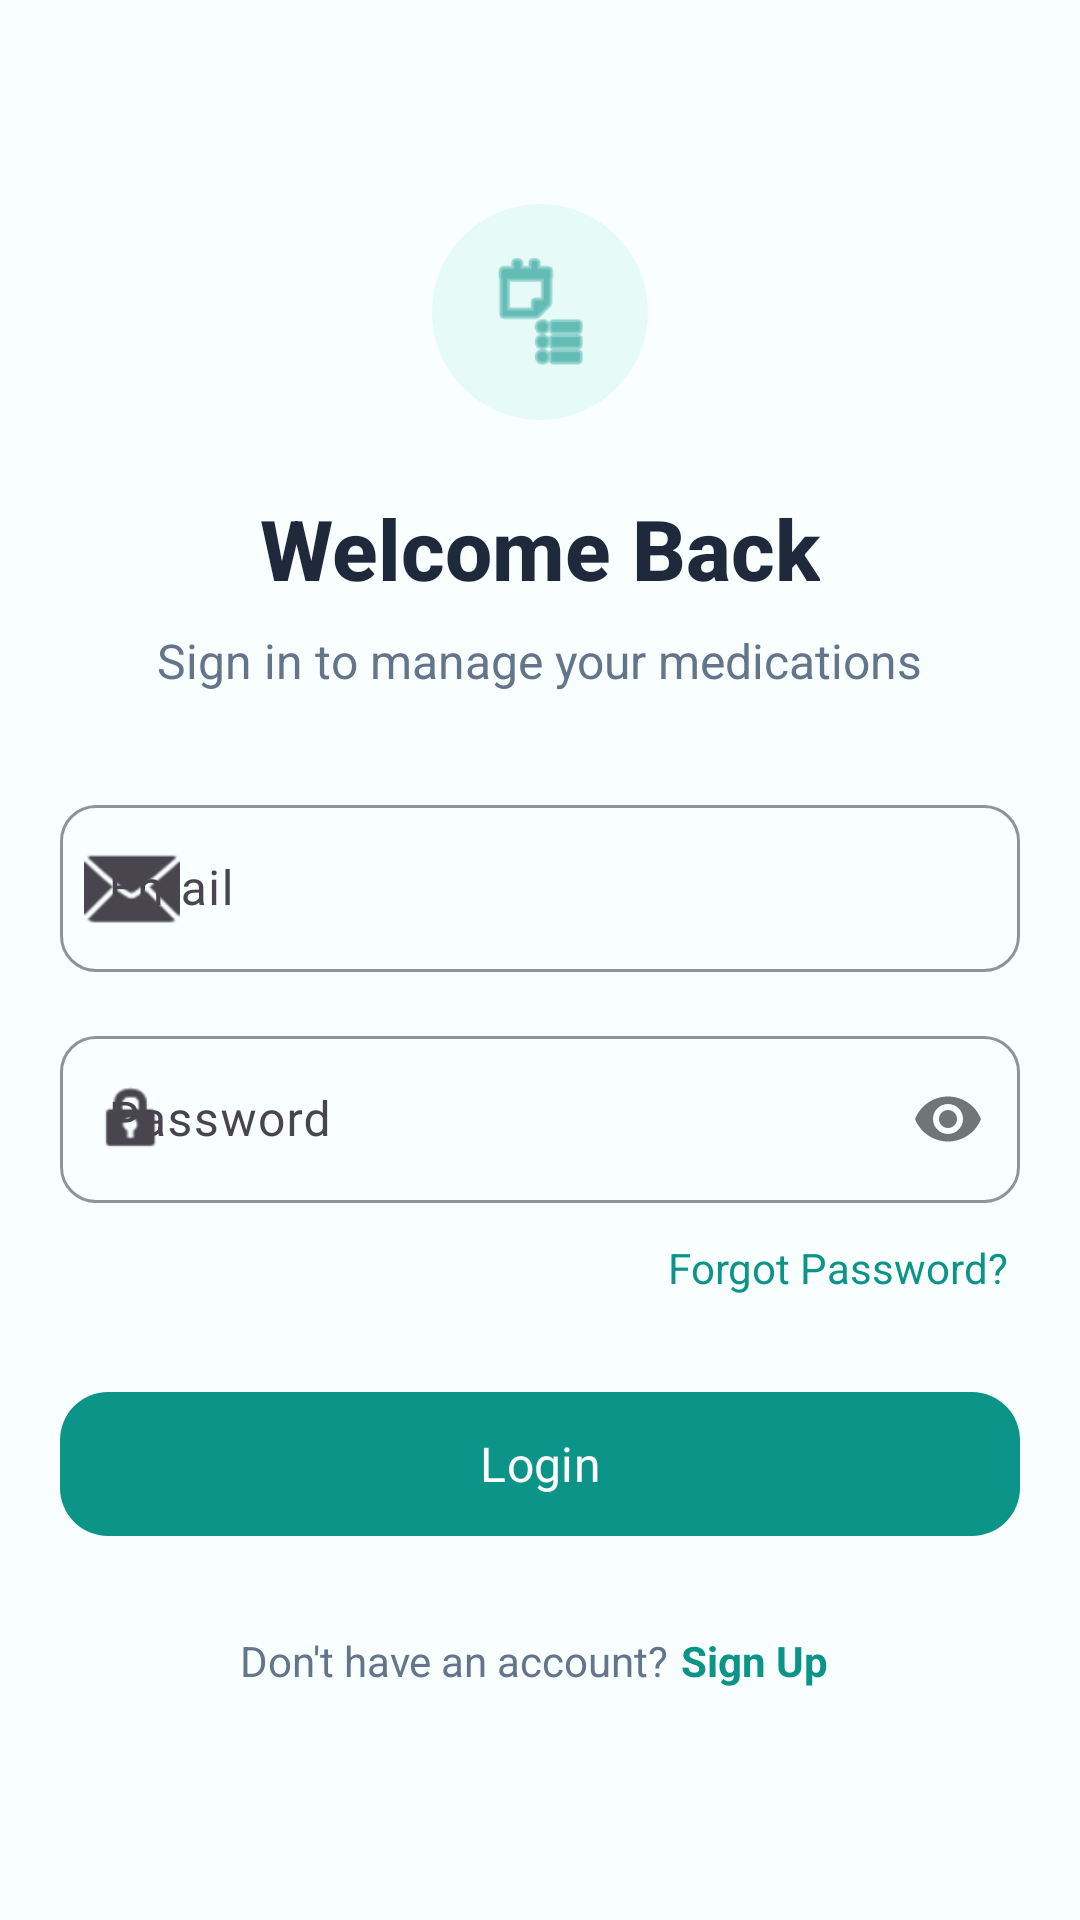

This screen was rendered from an Android layout file. Write that file and the resources it references.
<!-- AndroidManifest.xml: application theme Theme.SmartMed -->
<!-- res/layout/activity_login.xml -->
<?xml version="1.0" encoding="utf-8"?>
<ScrollView
    xmlns:android="http://schemas.android.com/apk/res/android"
    xmlns:app="http://schemas.android.com/apk/res-auto"
    android:layout_width="match_parent"
    android:layout_height="match_parent"
    android:background="@color/background"
    android:fillViewport="true">

    <androidx.constraintlayout.widget.ConstraintLayout
        android:layout_width="match_parent"
        android:layout_height="wrap_content"
        android:padding="@dimen/screen_margin">

        
        <ImageView
            android:id="@+id/ivLogo"
            android:layout_width="72dp"
            android:layout_height="72dp"
            android:layout_marginTop="@dimen/spacing_xxl"
            android:src="@android:drawable/ic_menu_agenda"
            android:contentDescription="SmartMed Logo"
            android:background="@drawable/bg_circle_icon"
            android:padding="@dimen/spacing_md"
            android:tint="@color/primary"
            app:layout_constraintEnd_toEndOf="parent"
            app:layout_constraintStart_toStartOf="parent"
            app:layout_constraintTop_toTopOf="parent" />

        
        <TextView
            android:id="@+id/tvTitle"
            android:layout_width="wrap_content"
            android:layout_height="wrap_content"
            android:layout_marginTop="@dimen/spacing_lg"
            android:text="@string/login_title"
            style="@style/TextStyle.Heading1"
            app:layout_constraintEnd_toEndOf="parent"
            app:layout_constraintStart_toStartOf="parent"
            app:layout_constraintTop_toBottomOf="@id/ivLogo" />

        <TextView
            android:id="@+id/tvSubtitle"
            android:layout_width="wrap_content"
            android:layout_height="wrap_content"
            android:layout_marginTop="@dimen/spacing_sm"
            android:text="@string/login_subtitle"
            style="@style/TextStyle.BodySecondary"
            app:layout_constraintEnd_toEndOf="parent"
            app:layout_constraintStart_toStartOf="parent"
            app:layout_constraintTop_toBottomOf="@id/tvTitle" />

        
        <com.google.android.material.textfield.TextInputLayout
            android:id="@+id/tilEmail"
            android:layout_width="0dp"
            android:layout_height="wrap_content"
            android:layout_marginTop="@dimen/spacing_xl"
            android:hint="@string/email"
            style="@style/Widget.SmartMed.TextInputLayout"
            app:startIconDrawable="@android:drawable/ic_dialog_email"
            app:layout_constraintEnd_toEndOf="parent"
            app:layout_constraintStart_toStartOf="parent"
            app:layout_constraintTop_toBottomOf="@id/tvSubtitle">

            <com.google.android.material.textfield.TextInputEditText
                android:id="@+id/etEmail"
                android:layout_width="match_parent"
                android:layout_height="wrap_content"
                android:inputType="textEmailAddress"
                android:textSize="@dimen/text_body"
                android:imeOptions="actionNext" />
        </com.google.android.material.textfield.TextInputLayout>

        
        <com.google.android.material.textfield.TextInputLayout
            android:id="@+id/tilPassword"
            android:layout_width="0dp"
            android:layout_height="wrap_content"
            android:layout_marginTop="@dimen/spacing_md"
            android:hint="@string/password"
            style="@style/Widget.SmartMed.TextInputLayout"
            app:startIconDrawable="@android:drawable/ic_lock_idle_lock"
            app:passwordToggleEnabled="true"
            app:layout_constraintEnd_toEndOf="parent"
            app:layout_constraintStart_toStartOf="parent"
            app:layout_constraintTop_toBottomOf="@id/tilEmail">

            <com.google.android.material.textfield.TextInputEditText
                android:id="@+id/etPassword"
                android:layout_width="match_parent"
                android:layout_height="wrap_content"
                android:inputType="textPassword"
                android:textSize="@dimen/text_body"
                android:imeOptions="actionDone" />
        </com.google.android.material.textfield.TextInputLayout>

        
        <TextView
            android:id="@+id/tvForgotPassword"
            android:layout_width="wrap_content"
            android:layout_height="wrap_content"
            android:layout_marginTop="@dimen/spacing_sm"
            android:text="@string/forgot_password"
            android:textColor="@color/primary"
            android:textSize="@dimen/text_caption"
            android:padding="@dimen/spacing_xs"
            app:layout_constraintEnd_toEndOf="parent"
            app:layout_constraintTop_toBottomOf="@id/tilPassword" />

        
        <com.google.android.material.button.MaterialButton
            android:id="@+id/btnLogin"
            android:layout_width="0dp"
            android:layout_height="@dimen/button_height"
            android:layout_marginTop="@dimen/spacing_lg"
            android:text="@string/login"
            android:textSize="@dimen/text_button"
            android:textAllCaps="false"
            app:cornerRadius="@dimen/corner_radius_large"
            app:layout_constraintEnd_toEndOf="parent"
            app:layout_constraintStart_toStartOf="parent"
            app:layout_constraintTop_toBottomOf="@id/tvForgotPassword" />

        
        <ProgressBar
            android:id="@+id/progressBar"
            android:layout_width="wrap_content"
            android:layout_height="wrap_content"
            android:visibility="gone"
            app:layout_constraintEnd_toEndOf="parent"
            app:layout_constraintStart_toStartOf="parent"
            app:layout_constraintTop_toBottomOf="@id/btnLogin"
            android:layout_marginTop="@dimen/spacing_md" />

        
        <LinearLayout
            android:id="@+id/llSignUp"
            android:layout_width="wrap_content"
            android:layout_height="wrap_content"
            android:layout_marginTop="@dimen/spacing_lg"
            android:orientation="horizontal"
            app:layout_constraintEnd_toEndOf="parent"
            app:layout_constraintStart_toStartOf="parent"
            app:layout_constraintTop_toBottomOf="@id/progressBar">

            <TextView
                android:layout_width="wrap_content"
                android:layout_height="wrap_content"
                android:text="@string/dont_have_account"
                android:textSize="@dimen/text_caption"
                android:textColor="@color/text_secondary" />

            <TextView
                android:id="@+id/tvSignUp"
                android:layout_width="wrap_content"
                android:layout_height="wrap_content"
                android:text="@string/sign_up"
                android:textSize="@dimen/text_caption"
                android:textColor="@color/primary"
                android:textStyle="bold"
                android:padding="@dimen/spacing_xs" />
        </LinearLayout>

    </androidx.constraintlayout.widget.ConstraintLayout>
</ScrollView>
<!-- resources referenced by this layout -->
<resources>
  <color name="background">#FFF8FFFE</color>
  <color name="primary">#FF0D9488</color>
  <color name="text_secondary">#FF64748B</color>
  <dimen name="button_height">56dp</dimen>
  <dimen name="corner_radius_large">16dp</dimen>
  <dimen name="screen_margin">20dp</dimen>
  <dimen name="spacing_lg">24dp</dimen>
  <dimen name="spacing_md">16dp</dimen>
  <dimen name="spacing_sm">8dp</dimen>
  <dimen name="spacing_xl">32dp</dimen>
  <dimen name="spacing_xs">4dp</dimen>
  <dimen name="spacing_xxl">48dp</dimen>
  <dimen name="text_body">16sp</dimen>
  <dimen name="text_button">16sp</dimen>
  <dimen name="text_caption">14sp</dimen>
  <!-- drawable bg_circle_icon (drawable) -->
  <?xml version="1.0" encoding="utf-8"?>
  <shape xmlns:android="http://schemas.android.com/apk/res/android"
      android:shape="oval">
      <solid android:color="@color/primary_container" />
      <size android:width="@dimen/icon_xl" android:height="@dimen/icon_xl" />
  </shape>
  <string name="dont_have_account">Don\'t have an account? </string>
  <string name="email">Email</string>
  <string name="forgot_password">Forgot Password?</string>
  <string name="login">Login</string>
  <string name="login_subtitle">Sign in to manage your medications</string>
  <string name="login_title">Welcome Back</string>
  <string name="password">Password</string>
  <string name="sign_up">Sign Up</string>
  <style name="TextStyle.BodySecondary">
          <item name="android:textSize">@dimen/text_body</item>
          <item name="android:textColor">@color/text_secondary</item>
      </style>
  <style name="TextStyle.Heading1">
          <item name="android:textSize">@dimen/text_heading1</item>
          <item name="android:textColor">@color/text_primary</item>
          <item name="android:fontFamily">sans-serif-medium</item>
          <item name="android:textStyle">bold</item>
      </style>
  <style name="Widget.SmartMed.TextInputLayout" parent="Widget.Material3.TextInputLayout.OutlinedBox">
          <item name="boxCornerRadiusTopStart">@dimen/corner_radius_medium</item>
          <item name="boxCornerRadiusTopEnd">@dimen/corner_radius_medium</item>
          <item name="boxCornerRadiusBottomStart">@dimen/corner_radius_medium</item>
          <item name="boxCornerRadiusBottomEnd">@dimen/corner_radius_medium</item>
          <item name="boxStrokeColor">@color/primary</item>
          <item name="hintTextColor">@color/primary</item>
      </style>
  <color name="primary_container">#FFE6FAF8</color>
  <dimen name="icon_xl">48dp</dimen>
  <dimen name="text_heading1">28sp</dimen>
  <color name="text_primary">#FF1E293B</color>
  <dimen name="corner_radius_medium">12dp</dimen>
  <color name="primary_dark">#FF0F766E</color>
  <color name="on_primary">#FFFFFFFF</color>
  <color name="secondary">#FF6366F1</color>
  <color name="secondary_container">#FFEEF2FF</color>
  <color name="error">#FFEF4444</color>
  <color name="surface">#FFFFFFFF</color>
  <color name="text_hint">#FF94A3B8</color>
</resources>
